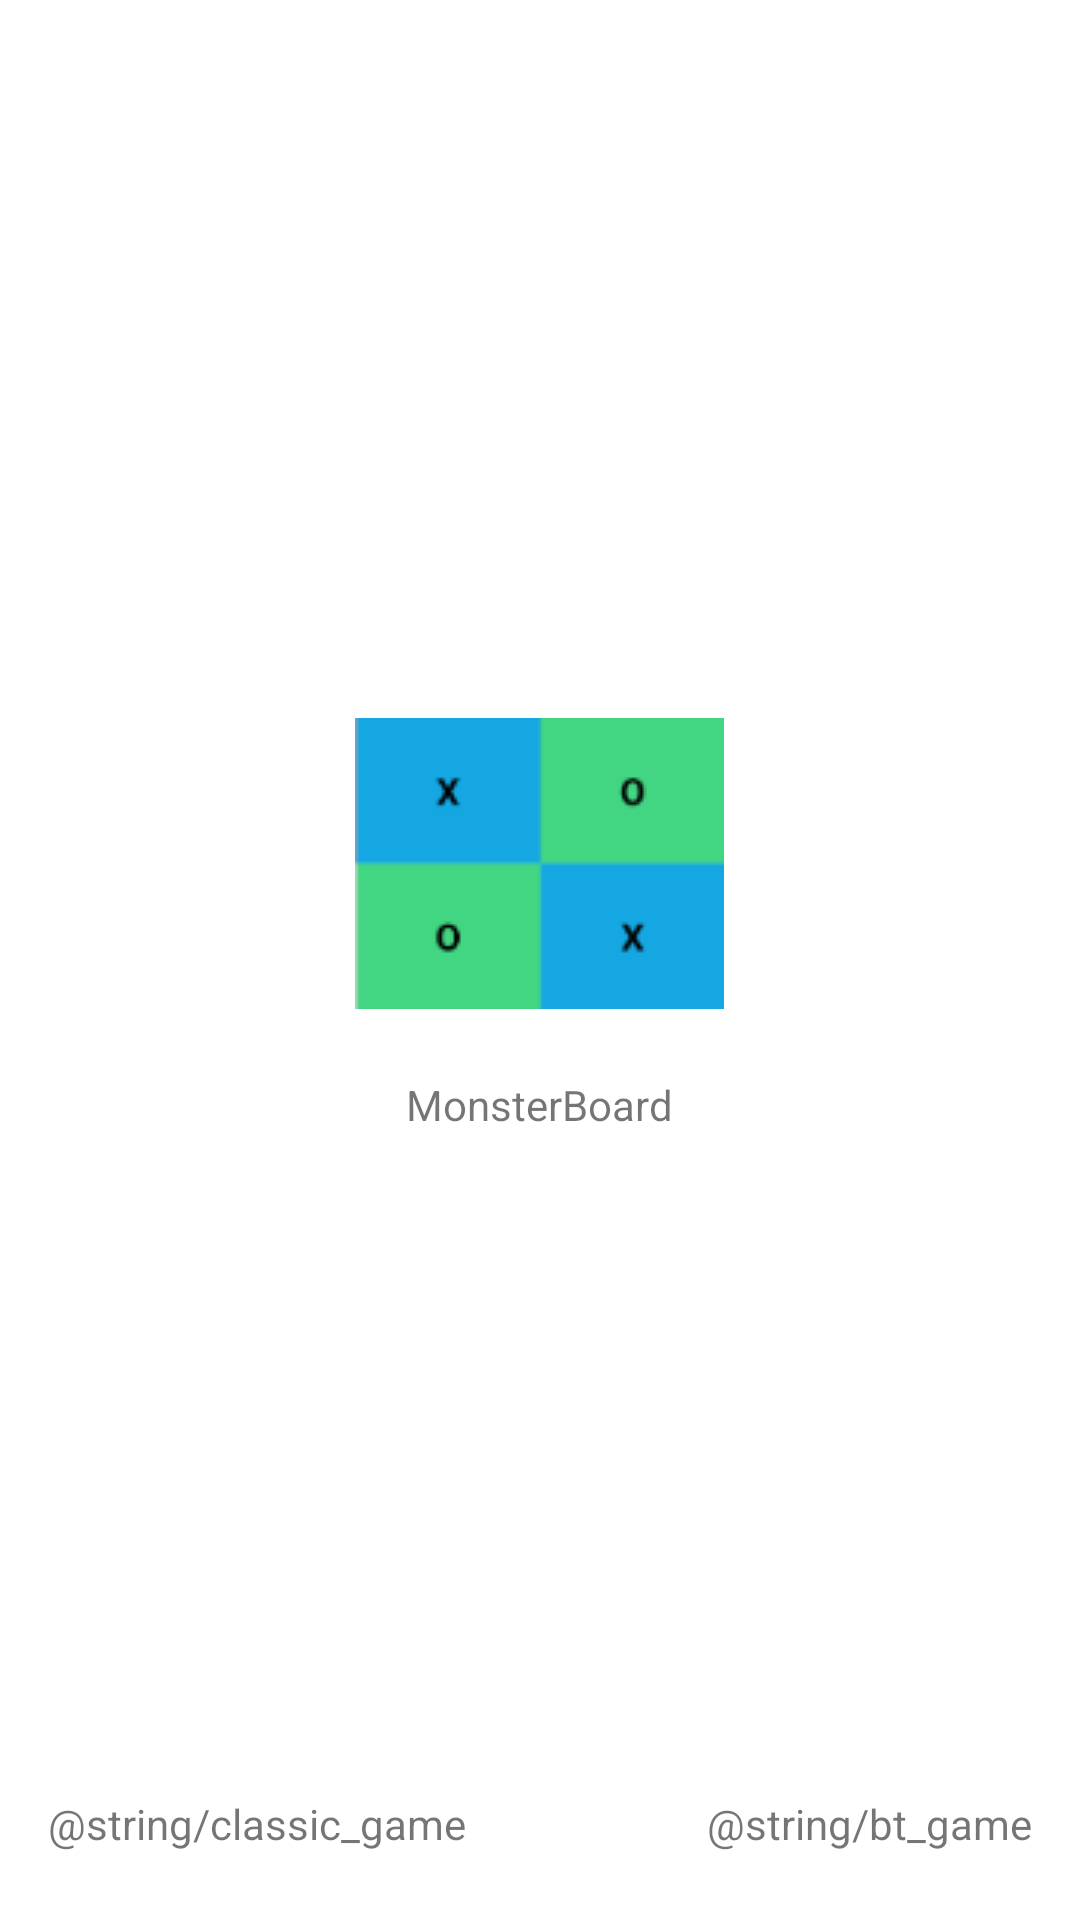

The Android layout XML behind this screen, and the referenced resources:
<!-- AndroidManifest.xml: application theme AppTheme -->
<!-- res/layout/activity_menu.xml -->
<?xml version="1.0" encoding="utf-8"?>
<FrameLayout xmlns:android="http://schemas.android.com/apk/res/android"
    android:layout_width="match_parent"
    android:layout_height="match_parent"
    android:background="@color/white">

    <LinearLayout
        android:id="@+id/game_logo"
        android:layout_width="wrap_content"
        android:layout_height="wrap_content"
        android:orientation="vertical"
        android:layout_gravity="center">

        <ImageView
            android:id="@+id/iv_game_logo"
            android:layout_width="wrap_content"
            android:layout_height="wrap_content"
            android:scaleType="centerInside"
            android:src="@drawable/logo_monster_cells"
            android:layout_gravity="center"/>

        <TextView
            android:id="@+id/tv_game_result"
            style="@style/GameText"
            android:layout_width="match_parent"
            android:layout_height="@dimen/ultra"
            android:layout_gravity="center_horizontal"
            android:gravity="center"
            android:text="@string/app_name"/>

    </LinearLayout>

    <FrameLayout
        android:layout_width="match_parent"
        android:layout_height="wrap_content"
        android:layout_gravity="bottom">

        <TextView
            android:id="@+id/tv_classic_game"
            style="@style/GameText"
            android:layout_marginStart="@dimen/normal"
            android:layout_marginLeft="@dimen/normal"
            android:layout_width="wrap_content"
            android:layout_height="@dimen/ultra"
            android:layout_gravity="center_vertical"
            android:gravity="center"
            android:text="@string/classic_game"/>

        <TextView
            android:id="@+id/tv_bt_game"
            style="@style/GameText"
            android:layout_marginEnd="@dimen/normal"
            android:layout_marginRight="@dimen/normal"
            android:layout_width="wrap_content"
            android:layout_height="@dimen/ultra"
            android:layout_gravity="center_vertical|end"
            android:gravity="center"
            android:text="@string/bt_game"/>


    </FrameLayout>

</FrameLayout>
<!-- resources referenced by this layout -->
<resources>
  <color name="white">#FFF</color>
  <dimen name="normal">16dp</dimen>
  <dimen name="ultra">64dp</dimen>
  <!-- drawable logo_monster_cells: png bitmap (drawable, 1464 bytes) -->
  <string name="app_name">MonsterBoard</string>
  <style name="GameText">
  
      </style>
  <style name="AppTheme" parent="Theme.AppCompat.Light.NoActionBar">
          <item name="android:windowNoTitle">true</item>
          <item name="android:windowFullscreen">true</item>
          <item name="colorPrimary">@color/colorPrimary</item>
          <item name="colorPrimaryDark">@color/colorPrimaryDark</item>
          <item name="colorAccent">@color/colorAccent</item>
      </style>
  <color name="colorPrimary">#3F51B5</color>
  <color name="colorPrimaryDark">#303F9F</color>
  <color name="colorAccent">#FF4081</color>
</resources>
